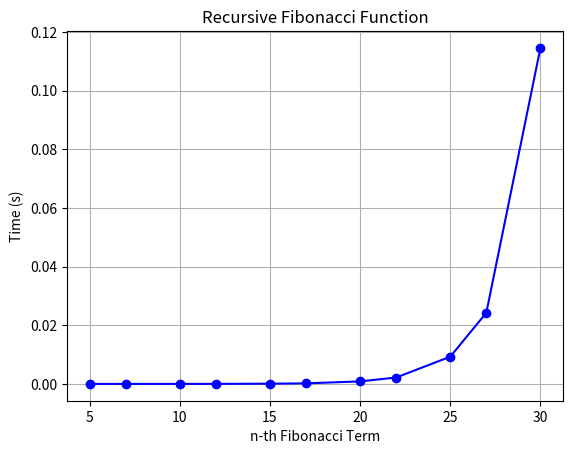

This chart was generated by the following Python code:
import time
import matplotlib.pyplot as plt

def fib(n):
    if n <= 1:
        return n
    else:
        return fib(n-1) + fib(n-2)

A = [5, 7, 10, 12, 15, 17, 20, 22, 25, 27, 30]
execution_times = []

for i in A:
    start = time.time()
    result = fib(i) 
    end = time.time()
    execution_times.append(end - start)

print("      ", end="") 
for val in A:
    print(f"{val:>8}", end="")
print() 

print("      ", end="") 
for t in execution_times:
    print(f"{t:>8.4f}", end="")
print("\n")

plt.plot(A, execution_times, marker='o', color='b')
plt.title("Recursive Fibonacci Function")
plt.xlabel("n-th Fibonacci Term")
plt.ylabel("Time (s)")
plt.grid(True)
plt.show()